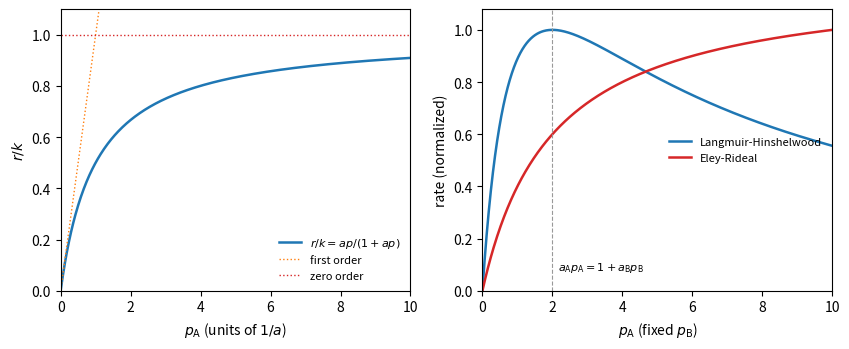

Write the Python code that produced this figure.
"""Rates of gas-solid catalytic reactions when the surface step is rate-determining and
adsorption follows Langmuir's isotherm. Left: unimolecular A -> B, r = k a p / (1 + a p), first
order at low pressure and zero order at high pressure. Right: bimolecular A + B at fixed p_B
against p_A: the Langmuir-Hinshelwood rate k a_A a_B p_A p_B / (1 + a_A p_A + a_B p_B)^2 passes
through a maximum, the Eley-Rideal rate k a_A p_A p_B / (1 + a_A p_A + a_B p_B) saturates."""

import numpy as np
import matplotlib.pyplot as plt

p = np.linspace(0, 10, 500)
fig, (ax1, ax2) = plt.subplots(1, 2, figsize=(8.6, 3.6))
a = 1.0
ax1.plot(p, a * p / (1 + a * p), color="C0", lw=1.8, label=r"$r/k = ap/(1+ap)$")
ax1.plot(p[p < 1.2], a * p[p < 1.2], color="C1", lw=1, ls=":", label="first order")
ax1.axhline(1, color="C3", lw=1, ls=":", label="zero order")
ax1.set_xlim(0, 10)
ax1.set_ylim(0, 1.1)
ax1.set_xlabel(r"$p_\mathrm{A}$ (units of $1/a$)")
ax1.set_ylabel(r"$r/k$")
ax1.legend(frameon=False, fontsize=8, loc="lower right")

aA, aB, pB = 1.0, 1.0, 1.0
lh = aA * aB * p * pB / (1 + aA * p + aB * pB) ** 2
er = aA * p * pB / (1 + aA * p + aB * pB)
ax2.plot(p, lh / lh.max(), color="C0", lw=1.8, label="Langmuir-Hinshelwood")
ax2.plot(p, er / er.max(), color="C3", lw=1.8, label="Eley-Rideal")
pmax = (1 + aB * pB) / aA
ax2.axvline(pmax, color="0.6", lw=0.8, ls="--")
ax2.text(pmax + 0.15, 0.08, r"$a_\mathrm{A}p_\mathrm{A} = 1 + a_\mathrm{B}p_\mathrm{B}$", fontsize=8)
ax2.set_xlim(0, 10)
ax2.set_ylim(0, 1.08)
ax2.set_xlabel(r"$p_\mathrm{A}$ (fixed $p_\mathrm{B}$)")
ax2.set_ylabel("rate (normalized)")
ax2.legend(frameon=False, fontsize=8, loc="center right")
fig.tight_layout()
